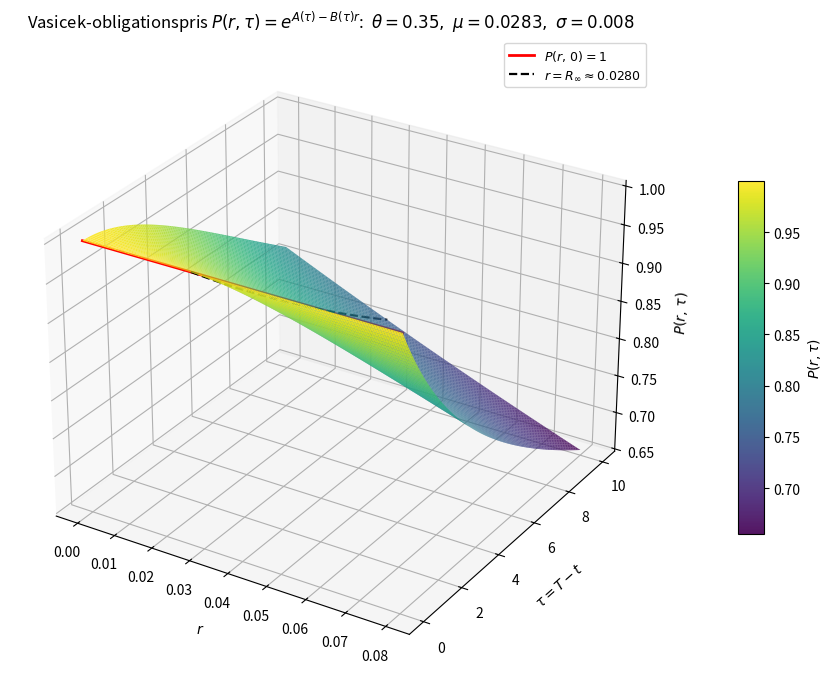

Here is the Python script that generated this plot:
import numpy as np
import matplotlib.pyplot as plt
from matplotlib import cm

# --- Parametrar ---------------------------------------------------------
theta = 0.35
mu = 0.0283
sigma = 0.008

R_inf = mu - sigma**2 / (2.0 * theta**2)

# --- Vasicek-koefficienter ----------------------------------------------
def B_coef(tau):
    return (1.0 - np.exp(-theta * tau)) / theta

def A_coef(tau):
    B = B_coef(tau)
    return (B - tau) * R_inf - sigma**2 * B**2 / (4.0 * theta)

def vasicek_price(r, tau):
    return np.exp(A_coef(tau) - B_coef(tau) * r)

# --- Rutnät --------------------------------------------------------------
tau_min, tau_max = 0.0, 10.0   # löptid i år
r_min, r_max = 0.00, 0.08     # kortränta

Ntau, Nr = 200, 240
tau_vals = np.linspace(tau_min, tau_max, Ntau)
r_vals = np.linspace(r_min, r_max, Nr)
R, Tau = np.meshgrid(r_vals, tau_vals)
P = vasicek_price(R, Tau)

# --- Figur ---------------------------------------------------------------
fig = plt.figure(figsize=(11, 7))
ax = fig.add_subplot(111, projection="3d")

surf = ax.plot_surface(
    R, Tau, P,
    cmap=cm.viridis,
    rstride=2, cstride=2,
    linewidth=0, antialiased=True,
    alpha=0.92,
)

# P(r, 0) = 1 i framkanten (terminalvillkoret)
ax.plot(r_vals, np.zeros_like(r_vals), np.ones_like(r_vals),
        color="red", lw=2.0,
        label=r"$P(r,\,0)=1$")

# Pris vid r = R_inf (långsiktig ränta) som funktion av tau
p_at_Rinf = vasicek_price(R_inf, tau_vals)
ax.plot(np.full_like(tau_vals, R_inf), tau_vals, p_at_Rinf,
        color="black", lw=1.6, ls="--",
        label=rf"$r=R_\infty\approx{R_inf:.4f}$")

ax.set_xlabel(r"$r$", labelpad=8)
ax.set_ylabel(r"$\tau=T-t$", labelpad=8)
ax.set_zlabel(r"$P(r,\,\tau)$", labelpad=6)
ax.set_title(
    rf"Vasicek-obligationspris $P(r,\tau)=e^{{A(\tau)-B(\tau)r}}$:"
    rf"  $\theta={theta},\ \mu={mu},\ \sigma={sigma}$"
)
ax.view_init(elev=28, azim=-58)
ax.legend(loc="upper right", fontsize=9)

fig.colorbar(surf, ax=ax, shrink=0.55, aspect=14, pad=0.08,
             label=r"$P(r,\tau)$")
fig.tight_layout()

plt.show()
